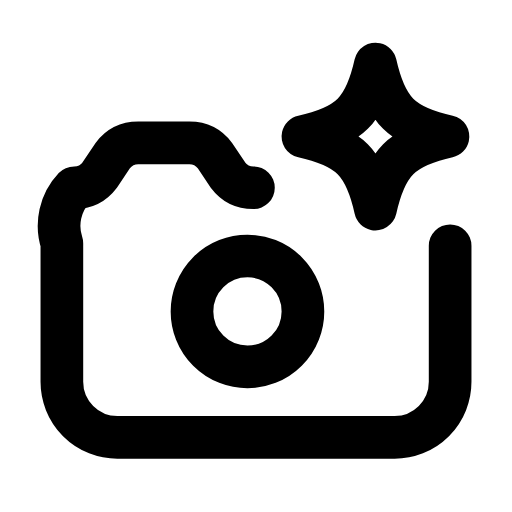
t = 0.00 s
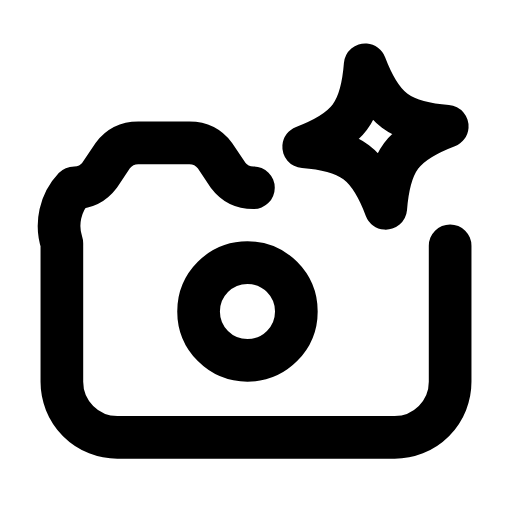
t = 0.26 s
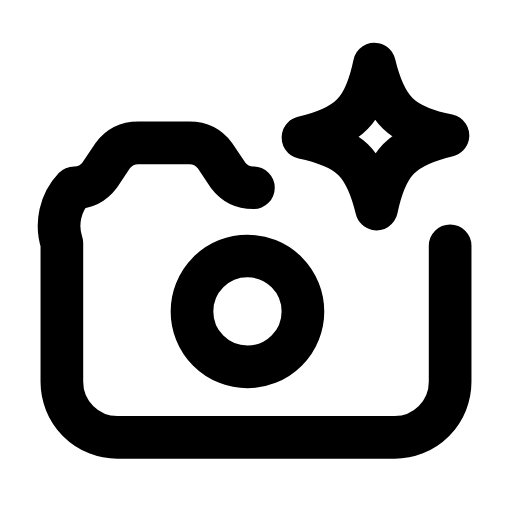
t = 0.53 s
t = 0.76 s: frame unchanged from t = 0.00 s, image omitted
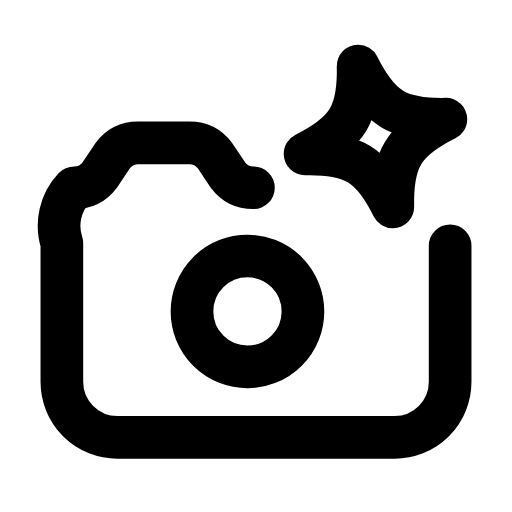
t = 1.04 s
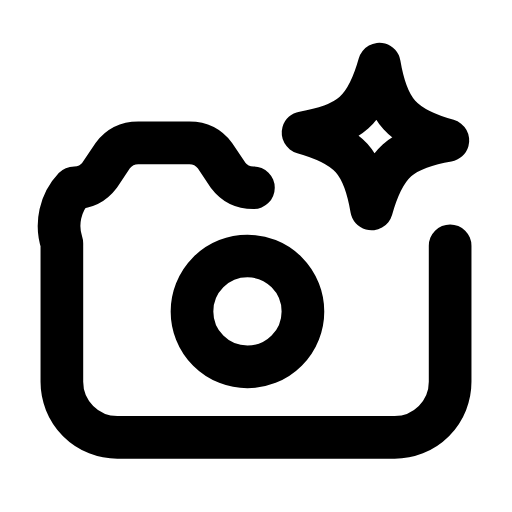
t = 1.29 s

The animated SVG that drew these frames (rendered in a browser with its animation timeline set to each time). Animation: 2 SMIL elements (animate=1,animateTransform=1); one cycle of 1.55 s, repeats indefinitely.

<svg xmlns="http://www.w3.org/2000/svg" width="24" height="24" viewBox="0 0 24 24" fill="none"><path stroke="currentColor" stroke-width="2" stroke-linecap="round" stroke-linejoin="round" fill="none" d="M11.88 8.8C11.38 8.8 10.98 8.6 10.68 8.2L10.08 7.3C9.78 6.9 9.38 6.7 8.88 6.7L6.48 6.7C5.98 6.7 5.58 6.9 5.28 7.3L4.68 8.2C4.38 8.6 3.98 8.8 3.48 8.8A2.6 2.6 0 0 0 2.9 11.4L2.9 17.9A2.6 2.6 0 0 0 5.5 20.5L18.5 20.5A2.6 2.6 0 0 0 21.1 17.9L21.1 11.52"></path><circle stroke="currentColor" stroke-width="2" stroke-linecap="round" stroke-linejoin="round" fill="none" cx="11.6" cy="14.6" r="2.6"><animate attributeName="r" values="2.6;2.6;2;2.6;2.6;2.6;2.6;2;2.6;2.6;2.6" keyTimes="0;0.099;0.162;0.234;0.45;0.6;0.744;0.792;0.834;0.9;1" dur="1.55s" repeatCount="indefinite" calcMode="spline" keySplines="0.16 1 0.3 1;0.16 1 0.3 1;0.16 1 0.3 1;0.16 1 0.3 1;0.16 1 0.3 1;0.16 1 0.3 1;0.16 1 0.3 1;0.16 1 0.3 1;0.16 1 0.3 1;0.16 1 0.3 1"/></circle><path stroke="currentColor" stroke-width="2" stroke-linecap="round" stroke-linejoin="round" fill="none" d="M17.6 3C18.09 5.18 18.82 5.91 21 6.4C18.82 6.89 18.09 7.62 17.6 9.8C17.11 7.62 16.38 6.89 14.2 6.4C16.38 5.91 17.11 5.18 17.6 3Z"><animateTransform attributeName="transform" type="rotate" values="0 17.6 6.4;20 17.6 6.4;-14 17.6 6.4;0 17.6 6.4;0 17.6 6.4;-14 17.6 6.4;20 17.6 6.4;0 17.6 6.4;0 17.6 6.4" keyTimes="0;0.135;0.27;0.45;0.6;0.72;0.81;0.9;1" dur="1.55s" repeatCount="indefinite" calcMode="spline" keySplines="0.16 1 0.3 1;0.16 1 0.3 1;0.16 1 0.3 1;0.16 1 0.3 1;0.16 1 0.3 1;0.16 1 0.3 1;0.16 1 0.3 1;0.16 1 0.3 1"/></path></svg>
